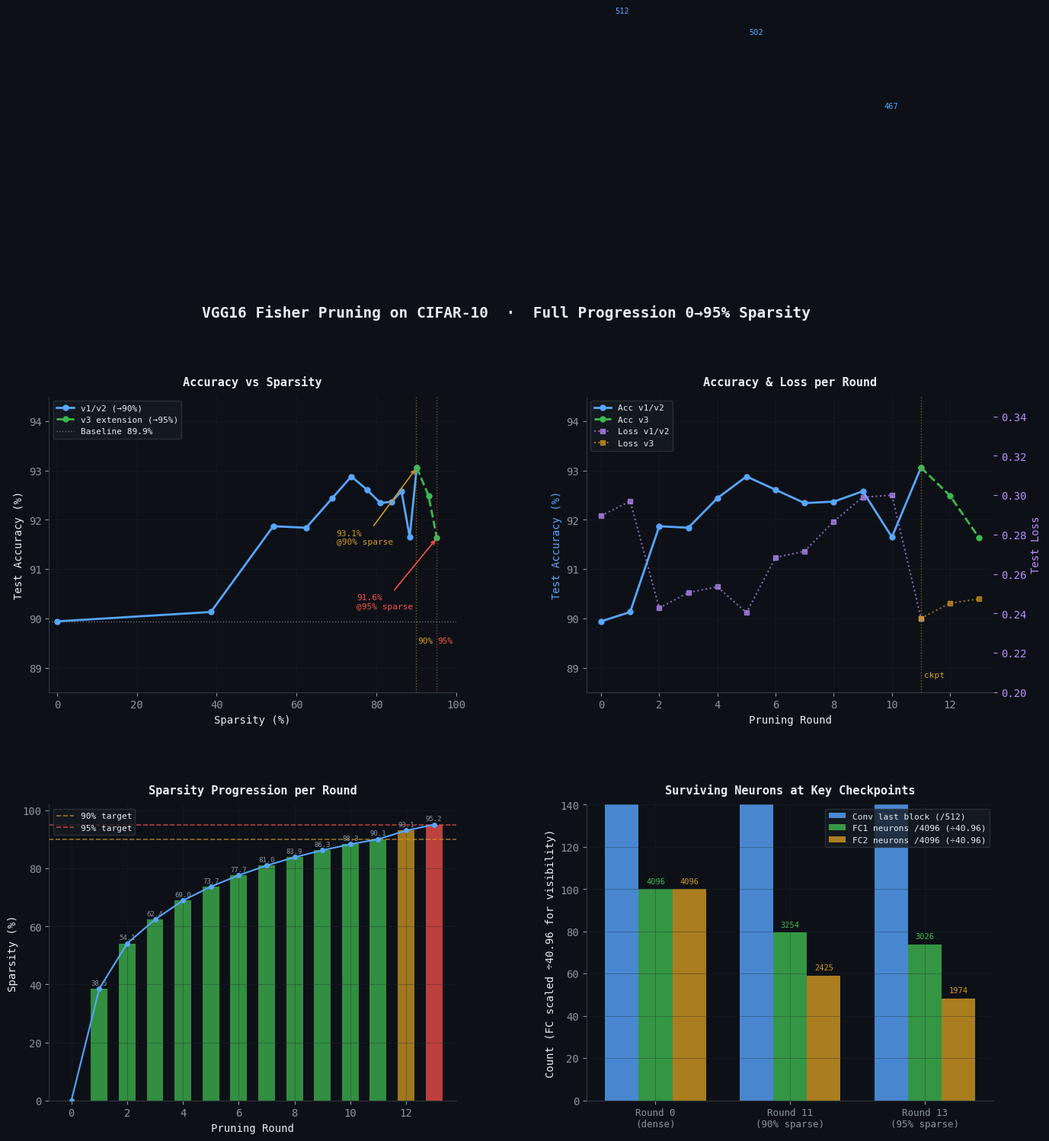

Python code for this plot: (Note: this script raises an exception after producing the figure.)
"""
Full VGG16 pruning progression plots — rounds 0-11 (v1/v2) + v3 extension to 95%
"""
import matplotlib
matplotlib.use("Agg")
import matplotlib.pyplot as plt
import matplotlib.gridspec as gridspec
import numpy as np

# ── Data ──────────────────────────────────────────────────────────────────────
# From VGG16_RESULTS.md (rounds 0-11) + v3 log (resumed at 90.1%, then rounds 12-13)
rounds = list(range(14))
sparsity = [
    0.0000,   # round 0  (baseline)
    0.3853,   # round 1
    0.5415,   # round 2
    0.6242,   # round 3
    0.6895,   # round 4
    0.7372,   # round 5
    0.7767,   # round 6
    0.8102,   # round 7
    0.8387,   # round 8
    0.8629,   # round 9
    0.8835,   # round 10
    0.9010,   # round 11 — checkpoint saved
    0.9307,   # round 12 (v3, resumed from ckpt)
    0.9515,   # round 13 (v3, final)
]
test_acc = [
    0.8994,   # round 0
    0.9013,   # round 1
    0.9187,   # round 2
    0.9184,   # round 3
    0.9244,   # round 4
    0.9288,   # round 5
    0.9261,   # round 6
    0.9234,   # round 7
    0.9237,   # round 8
    0.9258,   # round 9
    0.9165,   # round 10
    0.9306,   # round 11
    0.9249,   # round 12
    0.9163,   # round 13
]
test_loss = [
    0.2896,   # round 0
    0.2969,   # round 1
    0.2428,   # round 2
    0.2506,   # round 3
    0.2535,   # round 4
    0.2404,   # round 5
    0.2684,   # round 6
    0.2716,   # round 7
    0.2867,   # round 8
    0.2990,   # round 9
    0.3000,   # round 10
    0.2376,   # round 11
    0.2452,   # round 12
    0.2474,   # round 13
]

sparsity_pct = [s * 100 for s in sparsity]
acc_pct = [a * 100 for a in test_acc]

# Surviving neuron data (known points)
# round 11: conv_last=502, fc1=3254, fc2=2425
# round 13: conv_last=467, fc1=3026, fc2=1974
conv_orig, fc1_orig, fc2_orig = 512, 4096, 4096
surviving_rounds = [0, 11, 13]
conv_surv = [512, 502, 467]
fc1_surv  = [4096, 3254, 3026]
fc2_surv  = [4096, 2425, 1974]

# ── Style ─────────────────────────────────────────────────────────────────────
plt.rcParams.update({
    "font.family": "monospace",
    "axes.facecolor": "#0d1117",
    "figure.facecolor": "#0d1117",
    "axes.edgecolor": "#30363d",
    "axes.labelcolor": "#e6edf3",
    "xtick.color": "#8b949e",
    "ytick.color": "#8b949e",
    "text.color": "#e6edf3",
    "grid.color": "#21262d",
    "grid.linewidth": 0.6,
    "axes.spines.top": False,
    "axes.spines.right": False,
})

BLUE  = "#58a6ff"
GREEN = "#3fb950"
AMBER = "#d29922"
RED   = "#f85149"
PURPLE= "#bc8cff"
GRAY  = "#8b949e"

# ── Figure ────────────────────────────────────────────────────────────────────
fig = plt.figure(figsize=(16, 12))
fig.patch.set_facecolor("#0d1117")
gs = gridspec.GridSpec(2, 2, figure=fig, hspace=0.38, wspace=0.32)

ax1 = fig.add_subplot(gs[0, 0])
ax2 = fig.add_subplot(gs[0, 1])
ax3 = fig.add_subplot(gs[1, 0])
ax4 = fig.add_subplot(gs[1, 1])

def style_ax(ax, title):
    ax.set_facecolor("#0d1117")
    ax.set_title(title, color="#e6edf3", fontsize=11, pad=10, fontweight="bold")
    ax.grid(True, alpha=0.4)
    for spine in ax.spines.values():
        spine.set_edgecolor("#30363d")

# ── Plot 1: Accuracy vs Sparsity ───────────────────────────────────────────────
style_ax(ax1, "Accuracy vs Sparsity")
ax1.plot(sparsity_pct[:12], acc_pct[:12], color=BLUE, linewidth=2, marker="o",
         markersize=5, label="v1/v2 (→90%)")
ax1.plot(sparsity_pct[11:], acc_pct[11:], color=GREEN, linewidth=2, marker="o",
         markersize=5, linestyle="--", label="v3 extension (→95%)")
ax1.axhline(acc_pct[0], color=GRAY, linewidth=1, linestyle=":", alpha=0.7, label=f"Baseline {acc_pct[0]:.1f}%")
ax1.axvline(90, color=AMBER, linewidth=1, linestyle=":", alpha=0.6)
ax1.axvline(95, color=RED, linewidth=1, linestyle=":", alpha=0.6)
ax1.text(90.3, 89.5, "90%", color=AMBER, fontsize=8)
ax1.text(95.3, 89.5, "95%", color=RED, fontsize=8)
ax1.annotate(f"93.1%\n@90% sparse", xy=(90.10, 93.06), xytext=(70, 91.5),
             arrowprops=dict(arrowstyle="->", color=AMBER, lw=1.2),
             color=AMBER, fontsize=8)
ax1.annotate(f"91.6%\n@95% sparse", xy=(95.15, 91.63), xytext=(75, 90.2),
             arrowprops=dict(arrowstyle="->", color=RED, lw=1.2),
             color=RED, fontsize=8)
ax1.set_xlabel("Sparsity (%)")
ax1.set_ylabel("Test Accuracy (%)")
ax1.set_xlim(-2, 100)
ax1.set_ylim(88.5, 94.5)
ax1.legend(fontsize=8, facecolor="#161b22", edgecolor="#30363d", labelcolor="#e6edf3")

# ── Plot 2: Accuracy vs Round ──────────────────────────────────────────────────
style_ax(ax2, "Accuracy & Loss per Round")
ax2b = ax2.twinx()
ax2b.set_facecolor("#0d1117")
ax2.plot(rounds[:12], acc_pct[:12], color=BLUE, linewidth=2, marker="o", markersize=5, label="Acc v1/v2")
ax2.plot(rounds[11:], acc_pct[11:], color=GREEN, linewidth=2, marker="o", markersize=5,
         linestyle="--", label="Acc v3")
ax2b.plot(rounds[:12], test_loss[:12], color=PURPLE, linewidth=1.5, marker="s", markersize=4,
          linestyle=":", label="Loss v1/v2", alpha=0.7)
ax2b.plot(rounds[11:], test_loss[11:], color=AMBER, linewidth=1.5, marker="s", markersize=4,
          linestyle=":", label="Loss v3", alpha=0.7)
ax2.axvline(11, color=AMBER, linewidth=1, linestyle=":", alpha=0.6)
ax2.text(11.1, 88.8, "ckpt", color=AMBER, fontsize=8)
ax2.set_xlabel("Pruning Round")
ax2.set_ylabel("Test Accuracy (%)", color=BLUE)
ax2b.set_ylabel("Test Loss", color=PURPLE)
ax2b.tick_params(colors=PURPLE)
ax2.set_xlim(-0.5, 13.5)
ax2.set_ylim(88.5, 94.5)
ax2b.set_ylim(0.20, 0.35)
lines1, labels1 = ax2.get_legend_handles_labels()
lines2, labels2 = ax2b.get_legend_handles_labels()
ax2.legend(lines1 + lines2, labels1 + labels2, fontsize=8,
           facecolor="#161b22", edgecolor="#30363d", labelcolor="#e6edf3")
for spine in ax2b.spines.values():
    spine.set_edgecolor("#30363d")

# ── Plot 3: Sparsity per round ─────────────────────────────────────────────────
style_ax(ax3, "Sparsity Progression per Round")
bars = ax3.bar(rounds, sparsity_pct, color=[GREEN if s < 90.5 else RED if s > 95 else AMBER
                                             for s in sparsity_pct], alpha=0.75, width=0.6)
ax3.plot(rounds, sparsity_pct, color=BLUE, linewidth=1.5, marker="o", markersize=4, zorder=5)
ax3.axhline(90, color=AMBER, linewidth=1.2, linestyle="--", alpha=0.7, label="90% target")
ax3.axhline(95, color=RED, linewidth=1.2, linestyle="--", alpha=0.7, label="95% target")
for i, (r, s) in enumerate(zip(rounds, sparsity_pct)):
    if s > 1:
        ax3.text(r, s + 0.8, f"{s:.1f}", ha="center", va="bottom", fontsize=6.5, color="#8b949e")
ax3.set_xlabel("Pruning Round")
ax3.set_ylabel("Sparsity (%)")
ax3.set_xlim(-0.8, 13.8)
ax3.set_ylim(0, 102)
ax3.legend(fontsize=8, facecolor="#161b22", edgecolor="#30363d", labelcolor="#e6edf3")

# ── Plot 4: Surviving neurons ──────────────────────────────────────────────────
style_ax(ax4, "Surviving Neurons at Key Checkpoints")
x = np.arange(3)
width = 0.25
labels_x = ["Round 0\n(dense)", "Round 11\n(90% sparse)", "Round 13\n(95% sparse)"]

b1 = ax4.bar(x - width, conv_surv, width, label=f"Conv last block (/{conv_orig})", color=BLUE, alpha=0.8)
b2 = ax4.bar(x, [f/40.96 for f in fc1_surv], width, label=f"FC1 neurons /{fc1_orig} (÷40.96)", color=GREEN, alpha=0.8)
b3 = ax4.bar(x + width, [f/40.96 for f in fc2_surv], width, label=f"FC2 neurons /{fc2_orig} (÷40.96)", color=AMBER, alpha=0.8)

# Annotate actual values
for bar, val in zip(b1, conv_surv):
    ax4.text(bar.get_x() + bar.get_width()/2, bar.get_height() + 2, str(val),
             ha="center", va="bottom", fontsize=7.5, color=BLUE)
for bar, val in zip(b2, fc1_surv):
    ax4.text(bar.get_x() + bar.get_width()/2, val/40.96 + 2, str(val),
             ha="center", va="bottom", fontsize=7.5, color=GREEN)
for bar, val in zip(b3, fc2_surv):
    ax4.text(bar.get_x() + bar.get_width()/2, val/40.96 + 2, str(val),
             ha="center", va="bottom", fontsize=7.5, color=AMBER)

ax4.set_xticks(x)
ax4.set_xticklabels(labels_x, fontsize=9)
ax4.set_ylabel("Count (FC scaled ÷40.96 for visibility)")
ax4.set_ylim(0, 140)
ax4.legend(fontsize=8, facecolor="#161b22", edgecolor="#30363d", labelcolor="#e6edf3")

# ── Title ─────────────────────────────────────────────────────────────────────
fig.suptitle("VGG16 Fisher Pruning on CIFAR-10  ·  Full Progression 0→95% Sparsity",
             fontsize=14, fontweight="bold", color="#e6edf3", y=0.98)

plt.savefig("/home/petty/pruning-research/vgg16-fisher/vgg16_full_progression.png",
            dpi=150, bbox_inches="tight", facecolor="#0d1117")
print("Saved: vgg16_full_progression.png")
